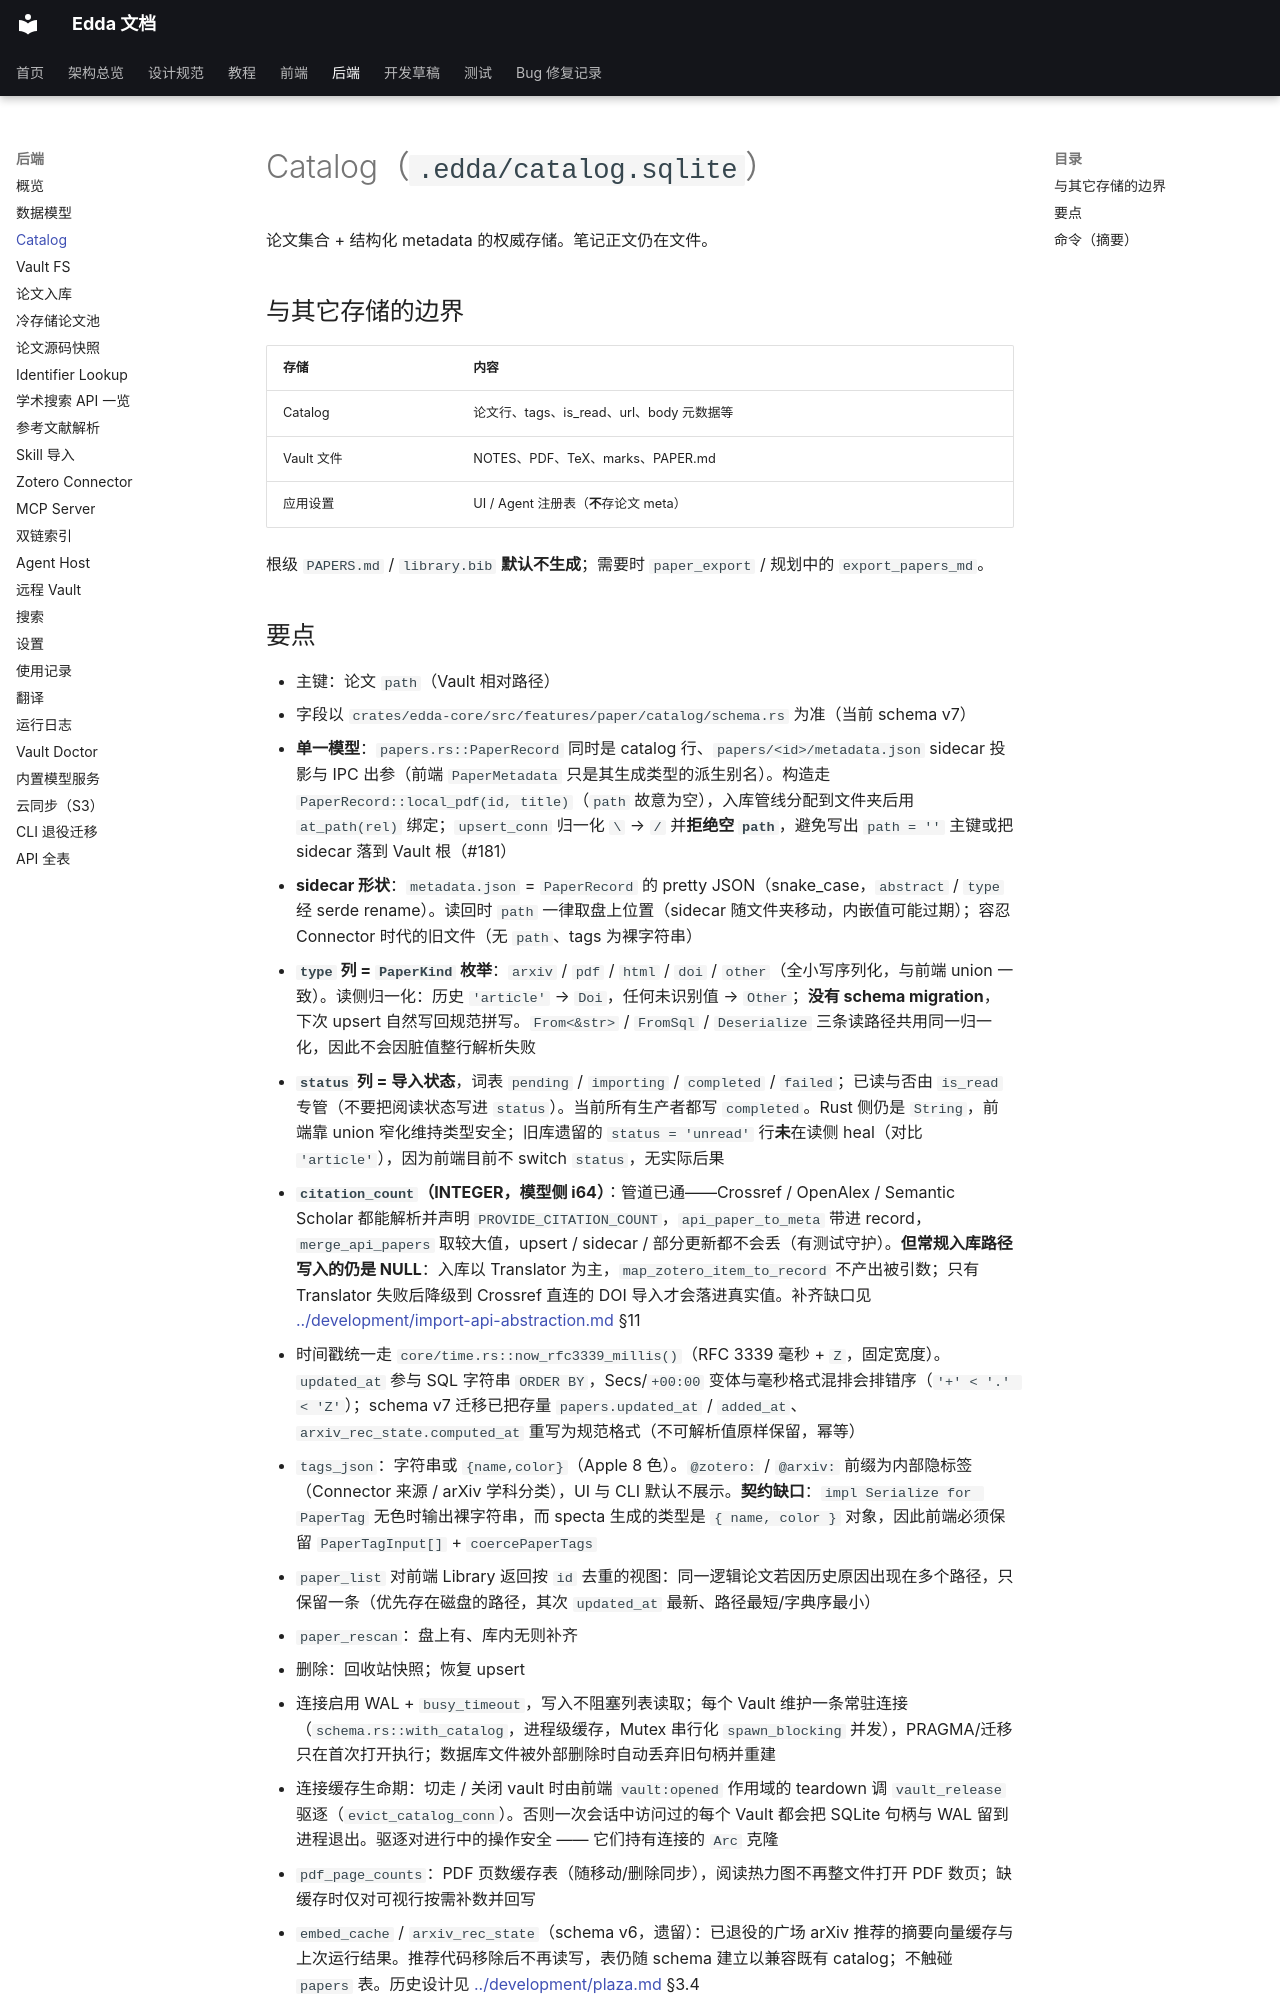

repository: Becomingw/Margin-Next · page: backend/catalog/index.html · generator: mkdocs

# Catalog（`.edda/catalog.sqlite`）

论文集合 + 结构化 metadata 的权威存储。笔记正文仍在文件。

## 与其它存储的边界

| 存储 | 内容 |
|---|---|
| Catalog | 论文行、tags、is_read、url、body 元数据等 |
| Vault 文件 | NOTES、PDF、TeX、marks、PAPER.md |
| 应用设置 | UI / Agent 注册表（**不**存论文 meta） |

根级 `PAPERS.md` / `library.bib` **默认不生成**；需要时 `paper_export` / 规划中的 `export_papers_md`。
